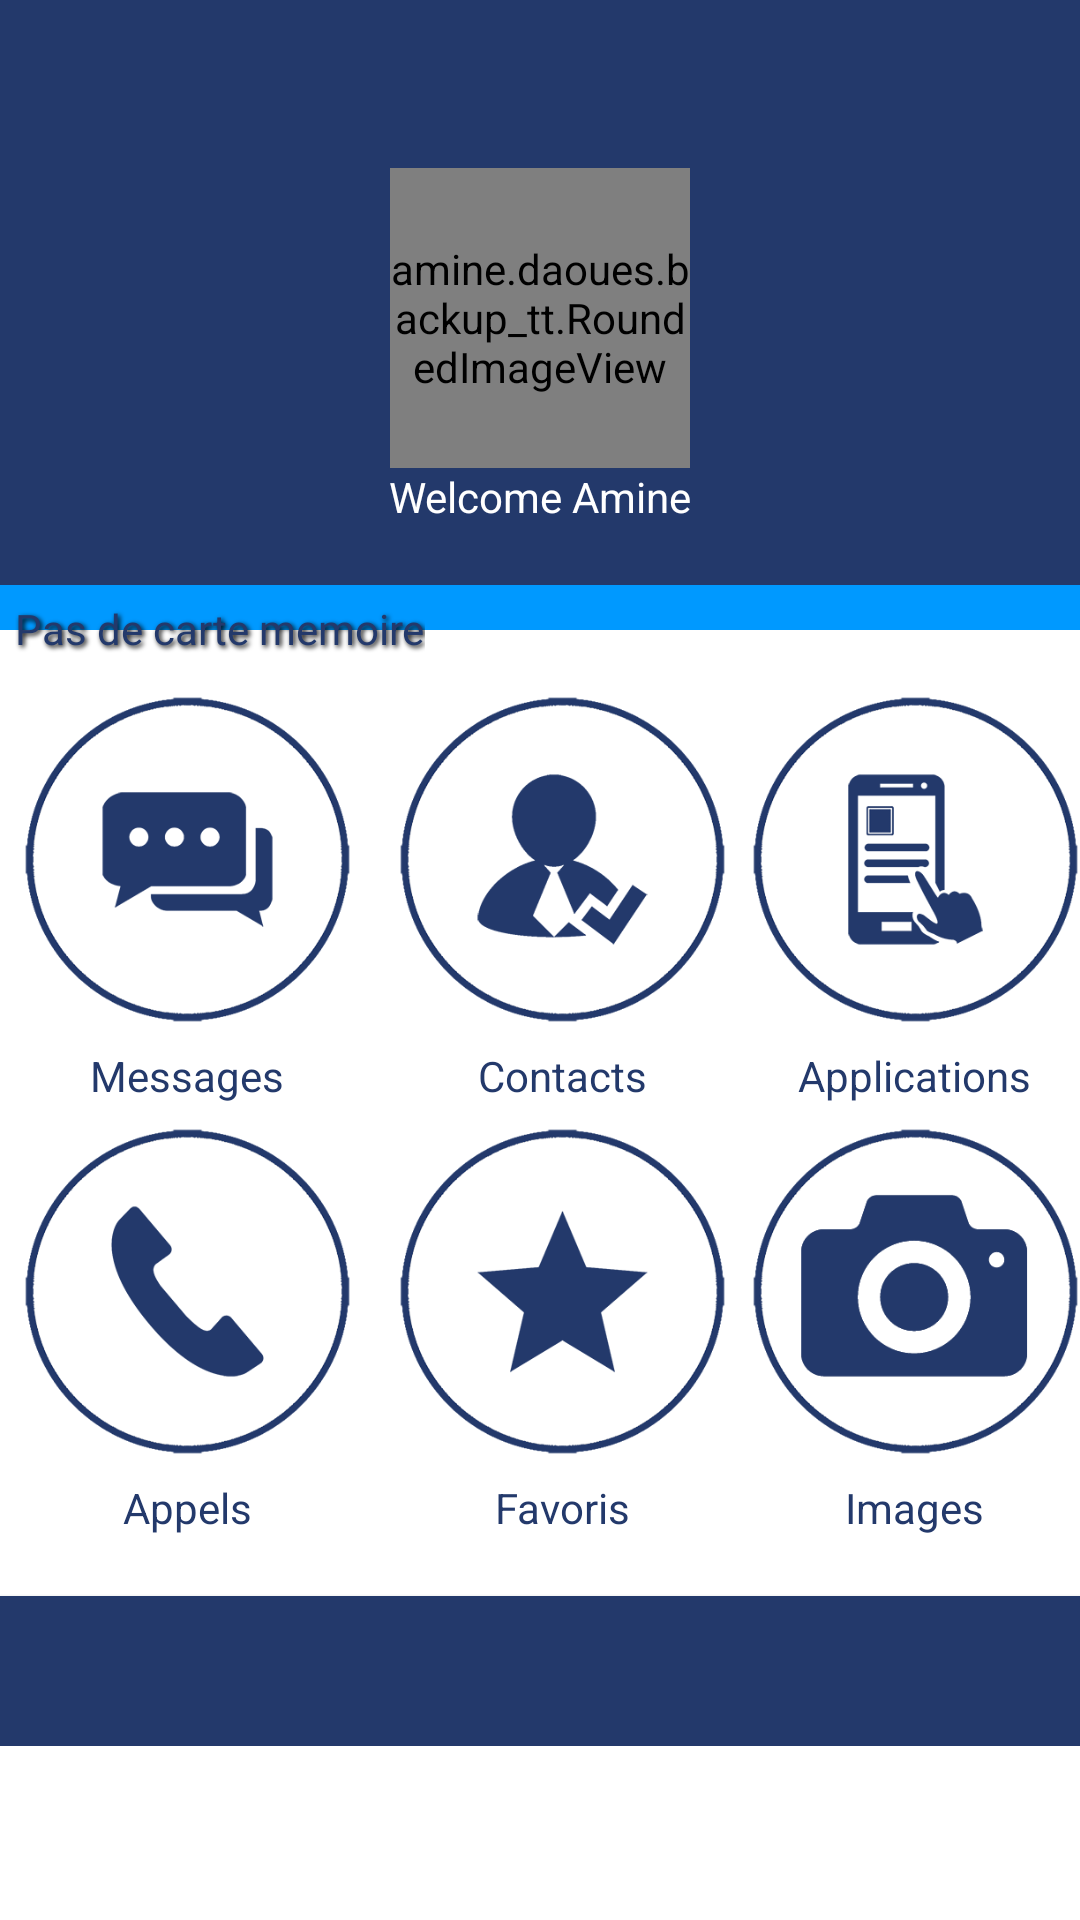

Produce the Android XML layout that renders to this screen, including the resource entries it uses.
<!-- AndroidManifest.xml: application theme AppTheme -->
<!-- res/layout/activity_main.xml -->
<?xml version="1.0" encoding="utf-8"?>

<LinearLayout android:gravity="center_horizontal" android:orientation="vertical" android:background="@color/white" android:layout_width="fill_parent" android:layout_height="fill_parent"
  xmlns:android="http://schemas.android.com/apk/res/android">
    <include
        android:id="@+id/tool_bar"
        layout="@layout/tool_bar">
    </include>
    <android.support.v4.widget.DrawerLayout
        android:layout_below="@+id/tool_bar"
        android:id="@+id/DrawerLayout"
        android:elevation="7sp"
        android:layout_width="match_parent"
        android:layout_height="match_parent">
        <LinearLayout
            android:layout_width="fill_parent"
            android:layout_height="wrap_content"
            android:orientation="vertical">
            <LinearLayout
                android:layout_width="fill_parent"
                android:layout_height="wrap_content"
                android:orientation="vertical"
                android:gravity="center"
                android:background="@color/Blue">
                <amine.daoues.backup_tt.RoundedImageView
                    android:id="@+id/imageView_round"
                    android:layout_width="100dp"
                    android:layout_height="100dp"
                    android:layout_marginTop="0dp"
                    android:visibility="visible"
                    android:src="@drawable/icon" />
                <TextView
                    android:id="@+id/txtViewName"
                    android:layout_width="fill_parent"
                    android:layout_height="wrap_content"
                    android:textColor="@color/white"
                    android:gravity="center"
                    android:layout_marginBottom="20dp"
                    android:text="Welcome Amine"/>
            </LinearLayout>

            <FrameLayout  android:layout_width="fill_parent" android:layout_height="wrap_content">
                <LinearLayout android:gravity="center_vertical" android:orientation="vertical" android:id="@id/llStorageBar" android:background="@drawable/top_bar_every_screen" android:layout_width="fill_parent" android:layout_height="wrap_content">
                    <View android:id="@id/vProgress" android:background="@color/black" android:layout_width="fill_parent" android:layout_height="15.0dip" />
                </LinearLayout>
                <RelativeLayout android:padding="5.0dip" android:layout_width="fill_parent" android:layout_height="wrap_content">
                    <TextView android:textColor="@color/Blue" android:id="@id/tvUsedSpace" android:layout_width="wrap_content" android:layout_height="wrap_content" android:text="@string/no_sdcard" android:shadowColor="#ff000000" android:shadowDx="2.0" android:shadowDy="2.0" android:shadowRadius="4.0" />
                    <TextView android:textColor="@color/Blue" android:id="@id/tvFreeSpace" android:layout_width="wrap_content" android:layout_height="wrap_content" android:text="" android:shadowColor="#ff000000" android:shadowDx="1.0" android:shadowDy="1.0" android:shadowRadius="2.0" android:layout_alignParentRight="true" />
                </RelativeLayout>
            </FrameLayout>

            <LinearLayout
                android:layout_width="fill_parent"
                android:layout_height="wrap_content"
                android:background="@color/white"
                android:orientation="vertical">
                <LinearLayout
                    android:layout_width="fill_parent"
                    android:layout_height="fill_parent"
                    android:gravity="center"
                    android:orientation="horizontal">
                    <LinearLayout
                        android:layout_width="wrap_content"
                        android:layout_height="wrap_content"
                        android:gravity="center"
                        android:orientation="vertical">
                        <Button
                            android:gravity="center"
                            android:id="@id/btnSMSBackup"
                            android:background="@drawable/sms"
                            android:layout_width="125dp"
                            android:layout_height="125dp"  />
                        <TextView
                            android:layout_width="wrap_content"
                            android:layout_height="wrap_content"
                            android:textColor="@color/Blue"
                            android:text="Messages"/>
                        </LinearLayout>
                    <LinearLayout
                        android:layout_width="wrap_content"
                        android:layout_height="wrap_content"
                        android:gravity="center"
                        android:orientation="vertical">
                        <Button
                            android:gravity="center"
                            android:id="@id/btnContactsBackup"
                            android:background="@drawable/contacts"
                            android:layout_width="125dp"
                            android:layout_height="125dp" />
                        <TextView
                            android:layout_width="wrap_content"
                            android:layout_height="wrap_content"
                            android:textColor="@color/Blue"
                            android:text="Contacts"/>
                        </LinearLayout>
                    <LinearLayout
                        android:layout_width="wrap_content"
                        android:layout_height="wrap_content"
                        android:gravity="center"
                        android:orientation="vertical">
                        <Button
                            android:gravity="center"
                            android:id="@+id/btnappBackup"
                            android:background="@drawable/applications"
                            android:layout_width="125dp"
                            android:layout_height="125dp" />
                        <TextView
                            android:layout_width="wrap_content"
                            android:layout_height="wrap_content"
                            android:textColor="@color/Blue"
                            android:text="Applications"/>
                        </LinearLayout>
                </LinearLayout>

                <LinearLayout
                    android:layout_width="fill_parent"
                    android:layout_height="fill_parent"
                    android:gravity="center"
                    android:orientation="horizontal">
                    <LinearLayout
                        android:layout_width="wrap_content"
                        android:layout_height="wrap_content"
                        android:gravity="center"
                        android:orientation="vertical">
                        <Button
                            android:gravity="center"
                            android:id="@id/btnCallLogsBackup"
                            android:background="@drawable/appel"
                            android:layout_width="125dp"
                            android:layout_height="125dp" />
                        <TextView
                            android:layout_width="wrap_content"
                            android:layout_height="wrap_content"
                            android:textColor="@color/Blue"
                            android:text="Appels"/>
                    </LinearLayout>
                    <LinearLayout
                        android:layout_width="wrap_content"
                        android:layout_height="wrap_content"
                        android:gravity="center"
                        android:orientation="vertical">
                        <Button
                            android:gravity="center"
                            android:id="@id/btnBookmarksBackup"
                            android:background="@drawable/favoris"
                            android:layout_width="125dp"
                            android:layout_height="125dp" />
                        <TextView
                            android:layout_width="wrap_content"
                            android:layout_height="wrap_content"
                            android:textColor="@color/Blue"
                            android:text="Favoris"/>
                    </LinearLayout>
                    <LinearLayout
                        android:layout_width="wrap_content"
                        android:layout_height="wrap_content"
                        android:gravity="center"
                        android:orientation="vertical">
                        <Button
                            android:gravity="center"
                            android:id="@id/btnImageBackup"
                            android:background="@drawable/image"
                            android:layout_width="125dp"
                            android:layout_height="125dp" />
                        <TextView
                            android:layout_width="wrap_content"
                            android:layout_height="wrap_content"
                            android:textColor="@color/Blue"
                            android:text="Images"/>
                    </LinearLayout>
                </LinearLayout>

                <Button
                    android:layout_width="fill_parent"
                    android:layout_height="50dp"
                    android:layout_marginTop="20dp"
                    android:layout_marginBottom="0dp"
                    android:background="@color/Blue"
                    android:layout_gravity="center"/>
            </LinearLayout>

        </LinearLayout>

        <android.support.v7.widget.RecyclerView
            android:id="@+id/RecyclerView"
            android:layout_width="320dp"
            android:background="#ffffff"
            android:layout_height="match_parent"

            android:layout_gravity="left"
            android:scrollbars="vertical">
        </android.support.v7.widget.RecyclerView>
    </android.support.v4.widget.DrawerLayout>
</LinearLayout>
<!-- res/layout/tool_bar.xml (included above) -->
<?xml version="1.0" encoding="utf-8"?>
<android.support.v7.widget.Toolbar xmlns:android="http://schemas.android.com/apk/res/android"
    android:layout_width="match_parent" android:layout_height="wrap_content"
    android:background="@color/Blue"
    android:theme="@style/ThemeOverlay.AppCompat.Dark"
    android:paddingTop="@dimen/tool_bar_top_padding">

</android.support.v7.widget.Toolbar>
<!-- resources referenced by this layout -->
<resources>
  <color name="Blue">#23396b</color>
  <color name="black">#0099FF</color>
  <color name="white">#ffffff</color>
  <dimen name="tool_bar_top_padding">2dip</dimen>
  <!-- drawable appel: png bitmap (drawable, 55000 bytes) -->
  <!-- drawable applications: png bitmap (drawable, 58782 bytes) -->
  <!-- drawable contacts: png bitmap (drawable, 54243 bytes) -->
  <!-- drawable favoris: png bitmap (drawable, 55406 bytes) -->
  <!-- drawable icon: png bitmap (drawable, 48748 bytes) -->
  <!-- drawable image: png bitmap (drawable-mdpi, 33959 bytes) -->
  <!-- drawable sms: png bitmap (drawable, 54839 bytes) -->
  <string name="no_sdcard">Pas de carte memoire</string>
  <style name="AppTheme" parent="Theme.AppCompat.Light.NoActionBar" />
</resources>
